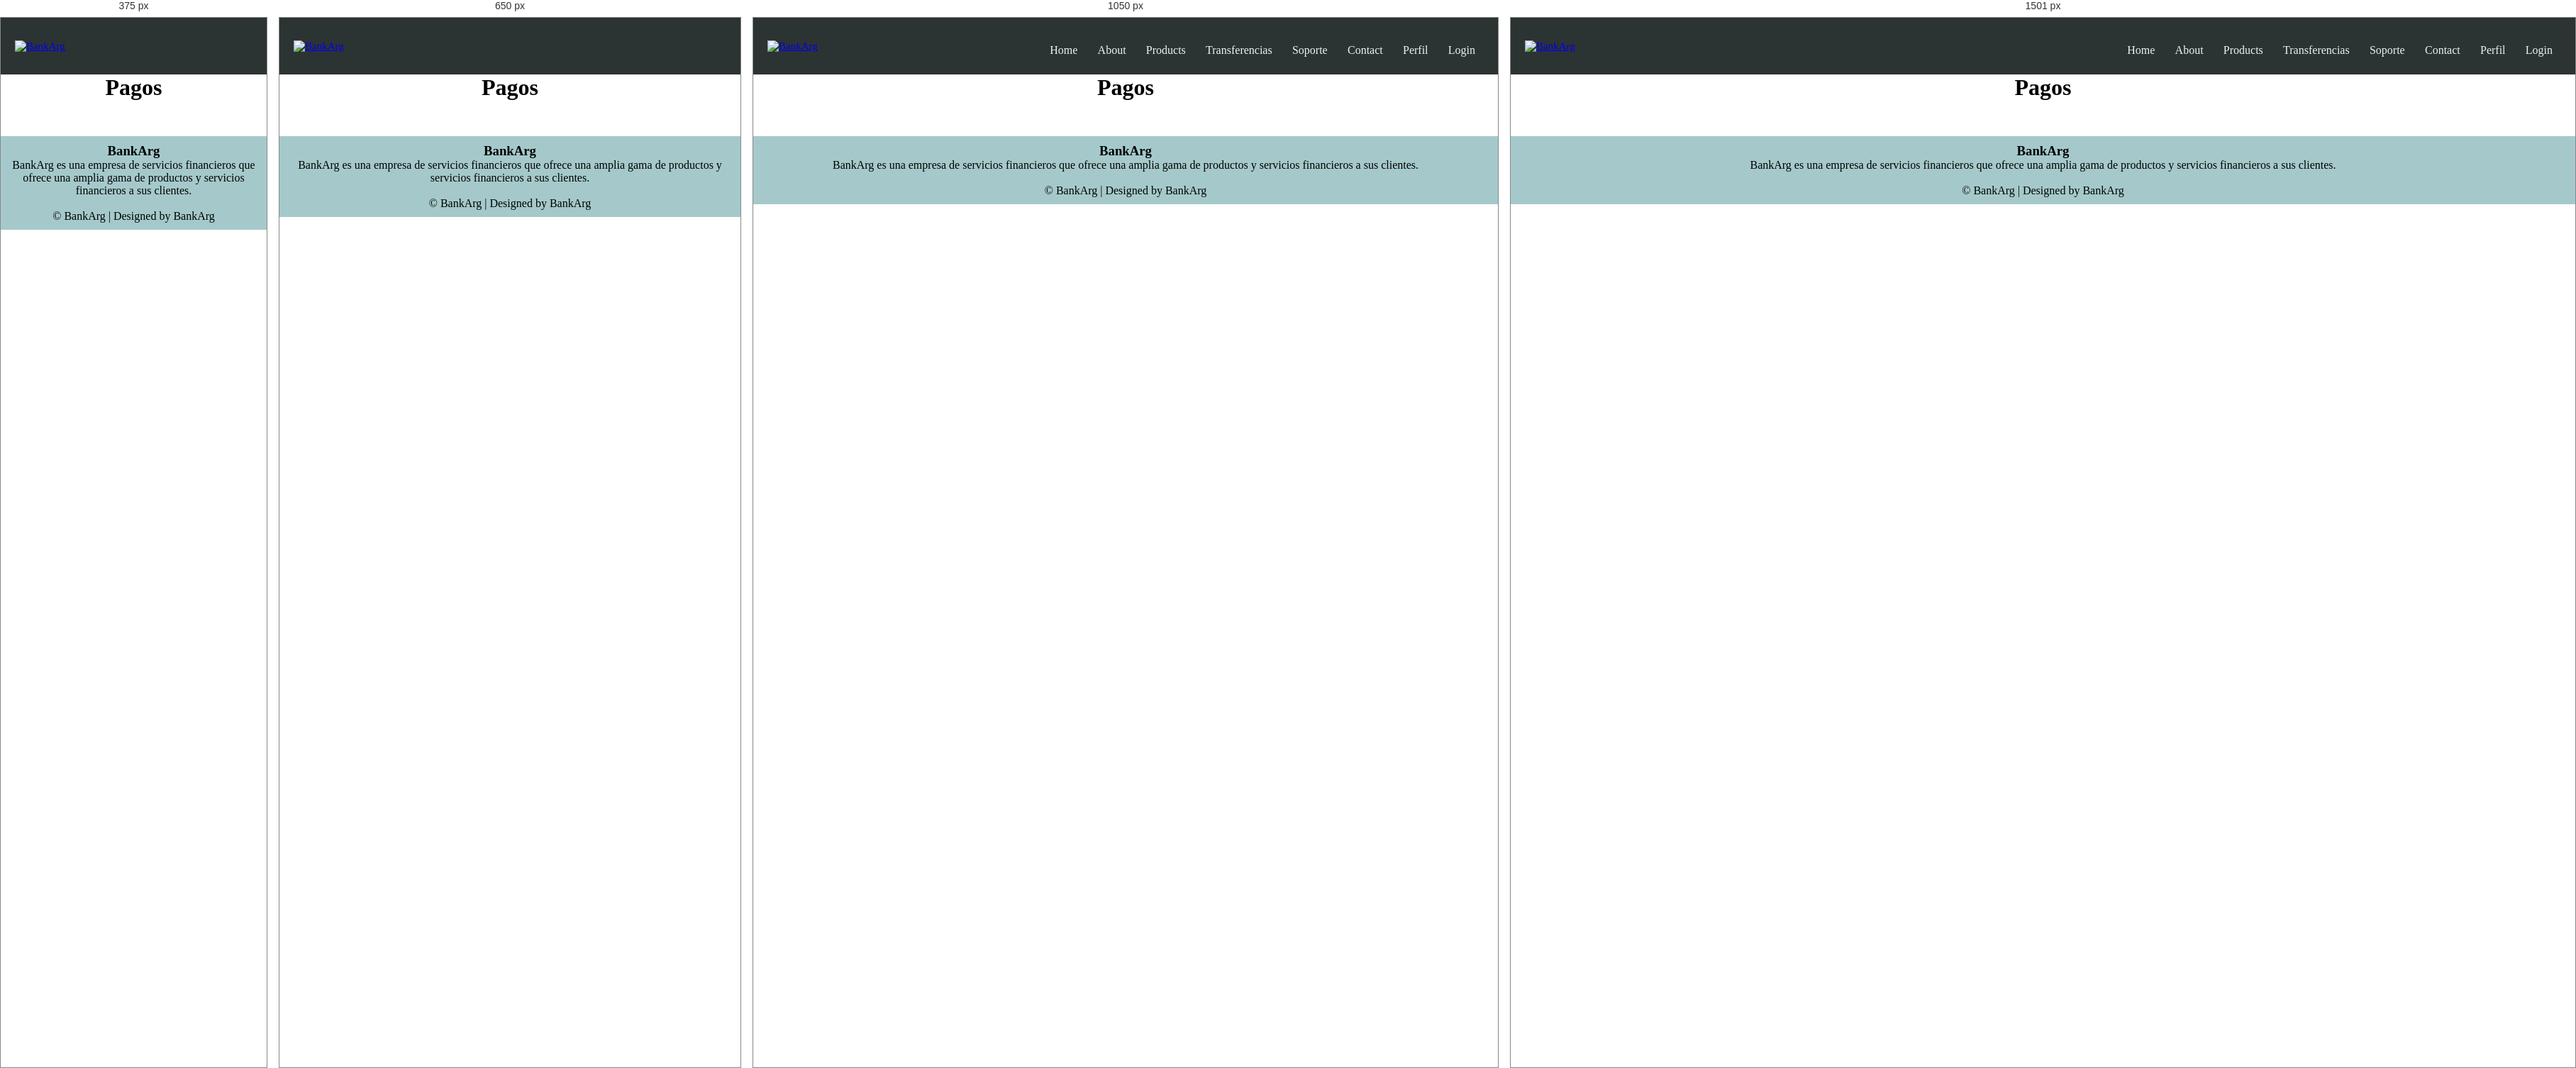
Rendered at 375 px, 650 px, 1050 px and 1501 px, left to right.

<!-- file: Pagos.html -->
<!DOCTYPE html>
<html lang="en">

<head>
    <meta charset="UTF-8" />
    <meta http-equiv="X-UA-Compatible" content="IE=edge" />
    <meta name="viewport" content="width=device-width, initial-scale=1.0" />
    <title>BankArg</title>

    <!-- Icono -->
    <link rel="shortcut icon" href="/assets/img/logo-solo-pestaña.png" />

    <!-- CSS -->
    <link rel="stylesheet" href="../css/style.css" />
    <link rel="stylesheet" href="../css/header.css" />
    <link rel="stylesheet" href="../css/footer.css" />

    <!-- Boostrap -->
    <link href="https://cdn.jsdelivr.net/npm/bootstrap@5.2.2/dist/css/bootstrap.min.css" rel="stylesheet" integrity="sha384-Zenh87qX5JnK2Jl0vWa8Ck2rdkQ2Bzep5IDxbcnCeuOxjzrPF/et3URy9Bv1WTRi" crossorigin="anonymous">

    <!-- JavaScript -->
    <script src="../js/script.js" defer></script>

    <!-- Font Awesome -->
    <link rel="stylesheet" href="https://cdnjs.cloudflare.com/ajax/libs/font-awesome/4.7.0/css/font-awesome.min.css" />

    <!-- Google Fonts -->
    <link rel="preconnect" href="https://fonts.googleapis.com" />
    <link rel="preconnect" href="https://fonts.gstatic.com" crossorigin />
</head>

<body>
    <!-- Header -->
    <header class="header-container">
        <nav class="nav-head">
            <a class="logo" href="../index.html">
                <img src="../assets/img/logo-no-background.png" alt="BankArg" class="nav-brand" />
            </a>
            <div class="nav-links" id="navLinks">
                <i class="fa fa-times" onclick="hideMenu()"></i>
                <ul>
                    <li><a href="../index.html">Home</a></li>
                    <li><a href="./about.html">About</a></li>
                    <li><a href="./products.html">Products</a></li>
                    <li><a href="./transferencia.html">Transferencias</a></li>
                    <li><a href="./soporte.html">Soporte</a></li>
                    <li><a href="./contact.html">Contact</a></li>
                    <li><a href="./perfil.html">Perfil</a></li>
                    <li><a href="./login.html" class="login">Login</a></li>
                </ul>
            </div>
            <i class="fa fa-bars" onclick="showMenu()"></i>
        </nav>
    </header>
    <!-- End Header -->

    <!-- Body -->
    <h1 style="text-align: center;">Pagos</h1>
    <!-- End Body -->

    <!-- Footer -->
    <footer>
        <div class="footer-content">
            <h3>BankArg</h3>
            <p>
                BankArg es una empresa de servicios financieros que ofrece una amplia gama de productos y servicios financieros a sus clientes.
            </p>
            <div class="icons">
                <a href=""><i class="fa fa-facebook"></i></a>
                <a href=""></a><i class="fa fa-twitter"></i></a>
                <a href=""></a><i class="fa fa-instagram"></i></a>
                <a href=""><i class="fa fa-linkedin"></i></a>
            </div>
        </div>
        <div class="footer-bottom">&copy; BankArg | Designed by BankArg</div>
    </footer>
    <!-- End Footer -->
</body>

</html>

/* @media block from style.css */
@media (max-width: 500px) {
    .subheader h1 {
        display: none;
    }
    .subheader p {
        display: none;
    }
    .subheader-ingresar {
        font-size: 1rem;
        width: 80%;
        align-items: center;
        text-align: center;
        top: 70%;
        left: 50%;
    }
}

/* @media block from style.css */
@media (min-width: 500px) and (max-width: 800px) {
    .subheader h1 {
        display: none;
    }
    .subheader p {
        display: none;
    }
    .subheader-ingresar {
        font-size: 1rem;
        width: 60%;
        align-items: center;
        text-align: center;
        top: 70%;
        left: 50%;
    }
}

/* @media block from style.css */
@media (min-width: 800px) and (max-width: 1200px) {
    .subheader h1 {
        display: flex;
        left: 20%;
    }
    .subheader p {
        display: flex;
        left: 31%;
    }
    .subheader-ingresar {
        font-size: 1rem;
        width: 40%;
        top: 65%;
        left: 30%;
    }
}

/* @media block from style.css */
@media (min-width: 1200px) and (max-width: 1350px) {
    .subheader h1 {
        display: flex;
        left: 15%;
    }
    .subheader p {
        display: flex;
        left: 20%;
    }
    .subheader-ingresar {
        font-size: 1rem;
        width: 30%;
        top: 65%;
        left: 20%;
    }
}

/* @media block from style.css */
@media (min-width: 1350px) and (max-width: 1500px) {
    .subheader h1 {
        display: flex;
        left: 12%;
    }
    .subheader p {
        display: flex;
        left: 19%;
    }
    .subheader-ingresar {
        font-size: 1rem;
        width: 25%;
        top: 65%;
        left: 15%;
    }
}

/* @media block from style.css */
@media (min-width: 1500px) {
    .subheader h1 {
        display: flex;
        left: 9%;
    }
    .subheader p {
        display: flex;
        left: 15%;
    }
    .subheader-ingresar {
        font-size: 1rem;
        width: 20%;
        top: 65%;
        left: 12%;
    }
}

/* @media block from style.css */
@media (max-width: 800px) {
    .sub-details {
        font-style: justify;
    }
}

/* @media block from header.css */
@media (max-width: 900px) {
  .text-box h1 {
    font-size: 20px;
  }
  .nav-links ul li {
    display: block;
  }
  .nav-links {
    position: absolute;
    background: #395b64;
    height: 100vh;
    width: 200px;
    top: -13px;
    right: -200px;
    text-align: left;
    z-index: 10;
    transition: 1s;
  }
  nav .fa {
    display: block;
    color: #e7f6f2;
    margin: 10px;
    font-size: 22px;
    cursor: pointer;
  }
  .nav-links ul {
    padding: 30px;
  }
}